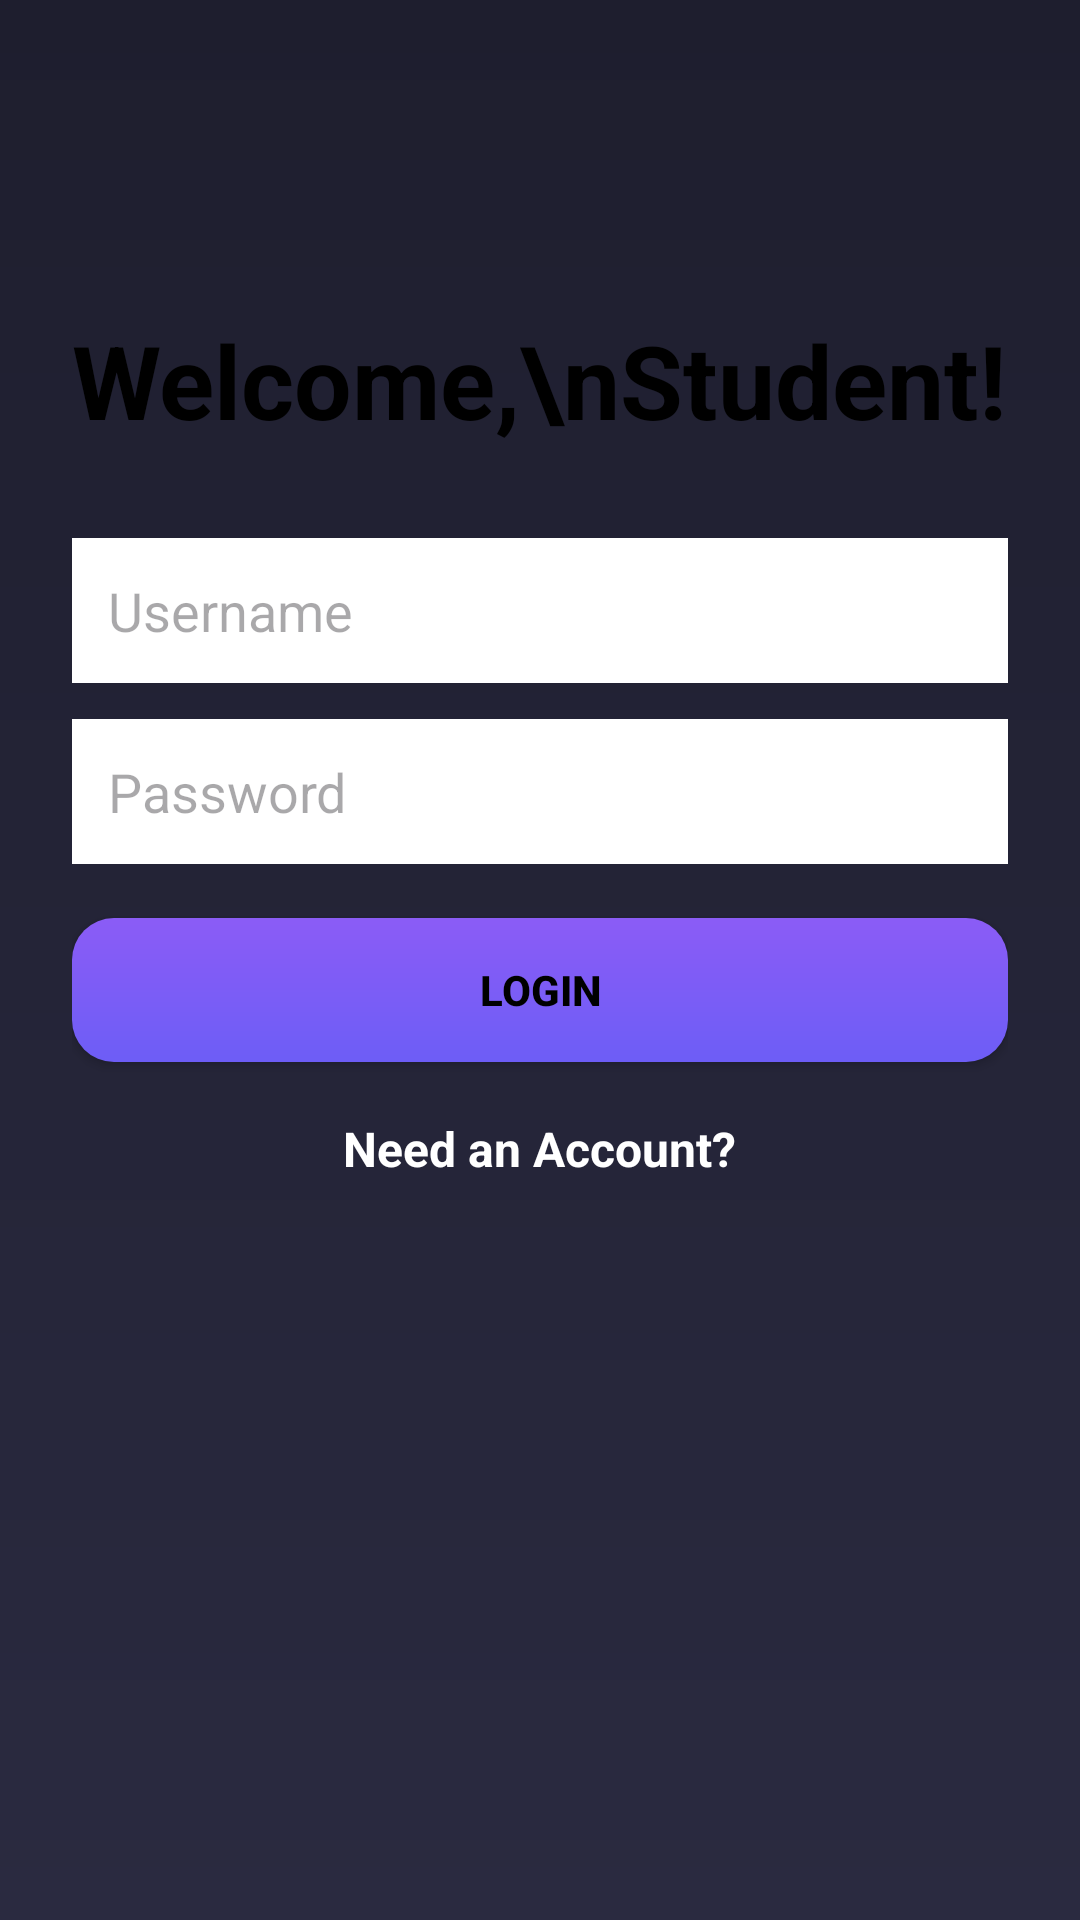

Reconstruct the res/layout file that produces this screen, plus the resources it refers to.
<!-- AndroidManifest.xml: application theme Theme.LLMLearningAssistant -->
<!-- res/layout/activity_login.xml -->
<?xml version="1.0" encoding="utf-8"?>
<ScrollView xmlns:android="http://schemas.android.com/apk/res/android"
    android:layout_width="match_parent"
    android:layout_height="match_parent"
    android:background="@drawable/bg_gradient"
    android:fillViewport="true">

    <LinearLayout
        android:layout_width="match_parent"
        android:layout_height="wrap_content"
        android:orientation="vertical"
        android:gravity="center_horizontal"
        android:padding="24dp">

        <TextView
            android:id="@+id/tvWelcome"
            android:layout_width="wrap_content"
            android:layout_height="wrap_content"
            android:layout_marginTop="80dp"
            android:layout_marginBottom="30dp"
            android:text="Welcome,\nStudent!"
            android:textColor="@android:color/black"
            android:textSize="34sp"
            android:textStyle="bold" />

        <EditText
            android:id="@+id/etUsername"
            android:layout_width="match_parent"
            android:layout_height="wrap_content"
            android:layout_marginBottom="12dp"
            android:background="@android:color/white"
            android:hint="Username"
            android:padding="12dp" />

        <EditText
            android:id="@+id/etPassword"
            android:layout_width="match_parent"
            android:layout_height="wrap_content"
            android:layout_marginBottom="18dp"
            android:background="@android:color/white"
            android:hint="Password"
            android:inputType="textPassword"
            android:padding="12dp" />

        <Button
            android:id="@+id/btnLogin"
            android:layout_width="match_parent"
            android:layout_height="wrap_content"
            android:background="@drawable/button_style"
            android:text="Login"
            android:textColor="@android:color/black"
            android:textStyle="bold" />

        <TextView
            android:id="@+id/tvRegister"
            android:layout_width="wrap_content"
            android:layout_height="wrap_content"
            android:layout_marginTop="18dp"
            android:text="Need an Account?"
            android:textColor="@android:color/white"
            android:textSize="16sp"
            android:textStyle="bold" />

    </LinearLayout>

</ScrollView>
<!-- resources referenced by this layout -->
<resources>
  <!-- drawable bg_gradient (drawable) -->
  <shape xmlns:android="http://schemas.android.com/apk/res/android">
      <gradient
          android:startColor="#1E1E2E"
          android:endColor="#2A2A40"
          android:angle="270"/>
  </shape>
  <!-- drawable button_style (drawable) -->
  <?xml version="1.0" encoding="utf-8"?>
  <shape xmlns:android="http://schemas.android.com/apk/res/android">
      <gradient
          android:startColor="#8B5CF6"
          android:endColor="#6D5DF6"
          android:angle="270" />
      <corners android:radius="14dp" />
  </shape>
  <style name="Theme.LLMLearningAssistant" parent="Base.Theme.LLMLearningAssistant" />
  <style name="Base.Theme.LLMLearningAssistant" parent="Theme.Material3.DayNight.NoActionBar">
          
          
      </style>
</resources>
